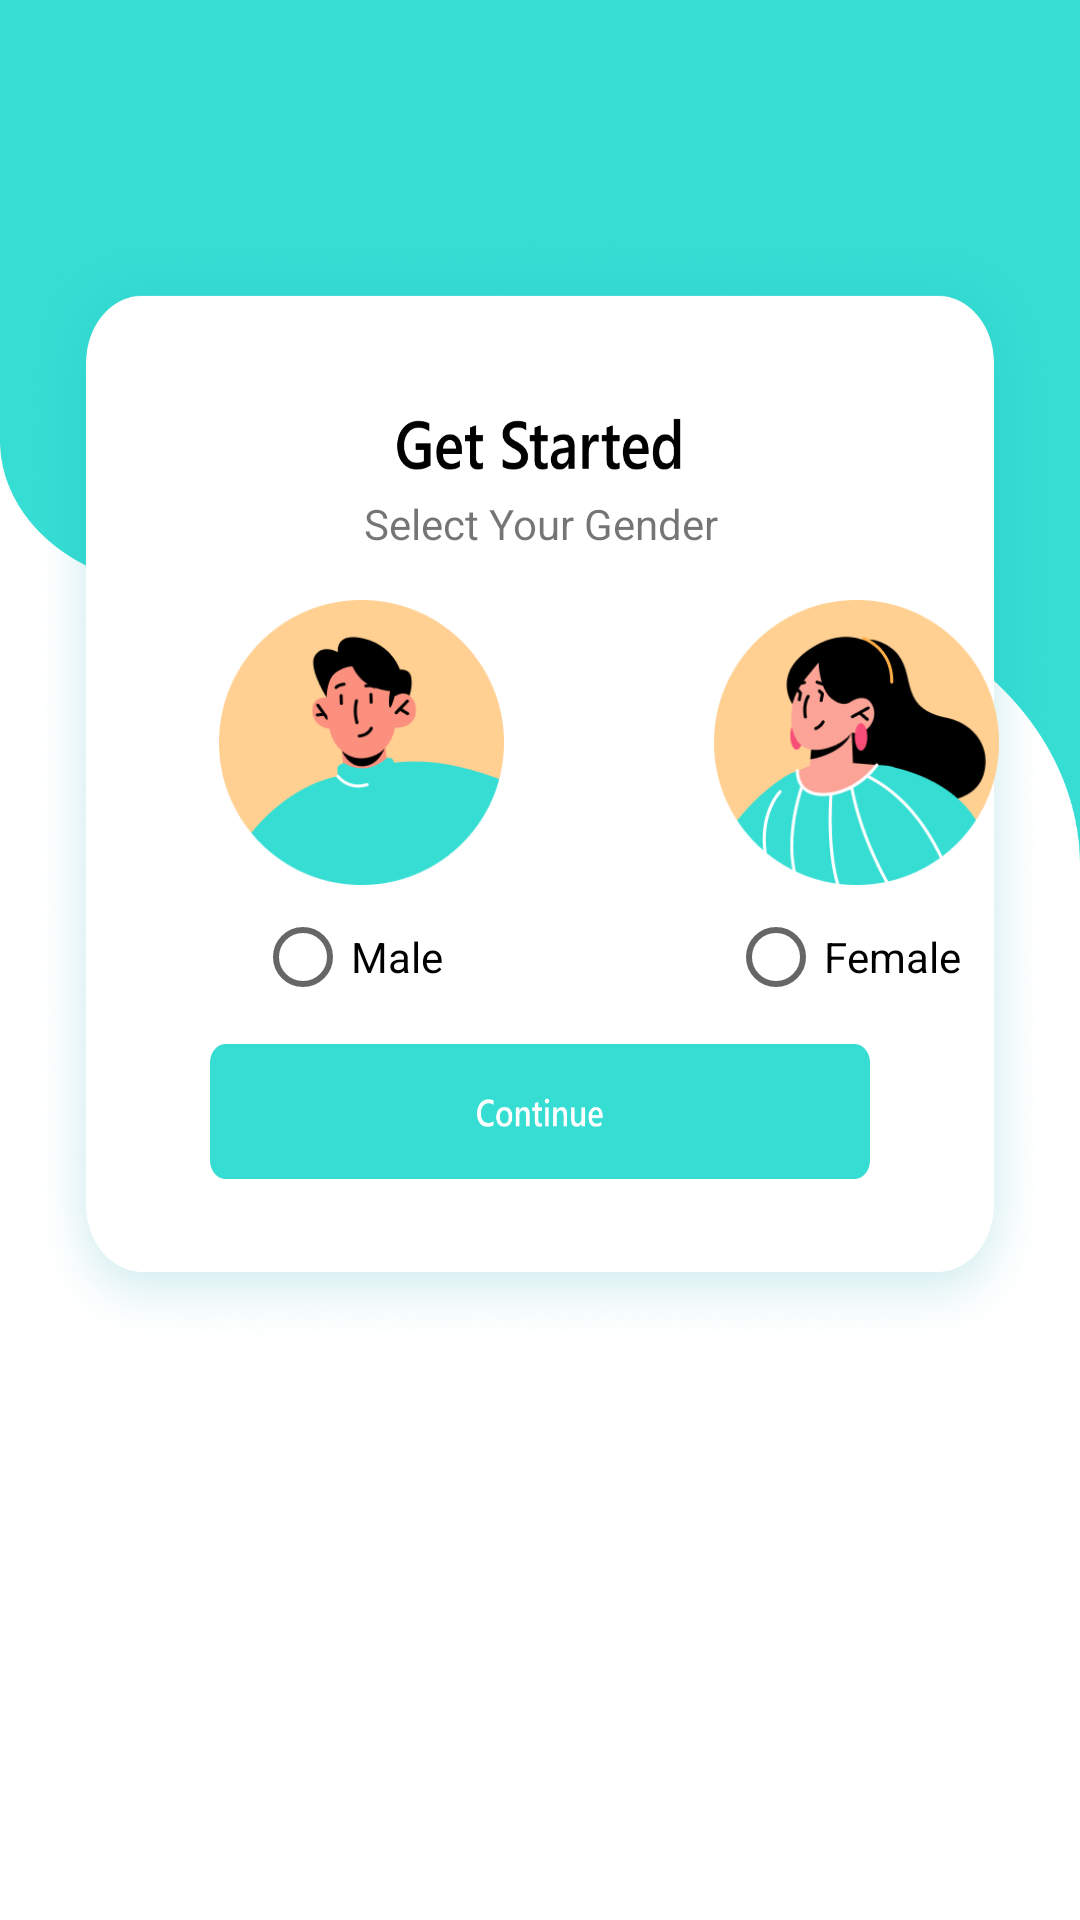

Reconstruct the res/layout file that produces this screen, plus the resources it refers to.
<!-- AndroidManifest.xml: application theme Theme.ALLBANKBALANCECHECK -->
<!-- res/layout/activity_get_startedcontinue.xml -->
<?xml version="1.0" encoding="utf-8"?>
<RelativeLayout xmlns:android="http://schemas.android.com/apk/res/android"
    xmlns:app="http://schemas.android.com/apk/res-auto"
    xmlns:tools="http://schemas.android.com/tools"
    android:layout_width="match_parent"
    android:layout_height="match_parent"
    android:background="@drawable/gender"
    tools:context=".GetStartedcontinueActivity">

    <RelativeLayout
        android:layout_width="match_parent"
        android:layout_height="450dp">

        <ImageView
            android:id="@+id/cityfrm"
            android:layout_width="wrap_content"
            android:layout_height="380dp"
            android:layout_marginLeft="10dp"
            android:layout_marginTop="80dp"
            android:layout_marginRight="10dp"
            android:background="@drawable/getstartedfrm" />

        <TextView
            android:layout_width="match_parent"
            android:layout_height="wrap_content"
            android:text="Select Your Gender"
            android:layout_marginTop="165dp"
            android:gravity="center_horizontal"/>

        <androidx.appcompat.widget.LinearLayoutCompat
            android:layout_width="match_parent"
            android:layout_height="wrap_content"
            android:orientation="vertical">

            <androidx.appcompat.widget.LinearLayoutCompat
                android:layout_width="match_parent"
                android:layout_height="wrap_content"
                android:layout_marginTop="200dp">

                <ImageView
                    android:layout_width="95dp"
                    android:layout_height="95dp"
                    android:layout_marginLeft="73dp"
                    android:src="@drawable/maleframe" />

                <ImageView
                    android:layout_width="95dp"
                    android:layout_height="95dp"
                    android:layout_marginLeft="70dp"
                    android:src="@drawable/femaleframe" />
            </androidx.appcompat.widget.LinearLayoutCompat>


            <RadioGroup
                android:id="@+id/gendergrp"
                android:layout_width="match_parent"
                android:layout_height="wrap_content"
                android:orientation="horizontal">

                <RadioButton
                    android:id="@+id/male"
                    android:layout_width="wrap_content"
                    android:layout_height="wrap_content"
                    android:layout_marginLeft="85dp"
                    android:text="Male" />

                <RadioButton
                    android:id="@+id/female"
                    android:layout_width="wrap_content"
                    android:layout_height="wrap_content"
                    android:layout_marginLeft="95dp"
                    android:text="Female" />

            </RadioGroup>

            <ImageButton
                android:id="@+id/cont_1"
                android:layout_width="match_parent"
                android:layout_height="45dp"
                android:layout_marginLeft="70dp"
                android:layout_marginTop="5dp"
                android:layout_marginRight="70dp"
                android:background="@drawable/continuebtn" />

        </androidx.appcompat.widget.LinearLayoutCompat>


    </RelativeLayout>




</RelativeLayout>
<!-- resources referenced by this layout -->
<resources>
  <!-- drawable continuebtn: png bitmap (drawable, 5461 bytes) -->
  <!-- drawable femaleframe: png bitmap (drawable, 14524 bytes) -->
  <!-- drawable gender: png bitmap (drawable, 56189 bytes) -->
  <!-- drawable getstartedfrm: png bitmap (drawable, 628949 bytes) -->
  <!-- drawable maleframe: png bitmap (drawable, 9704 bytes) -->
  <style name="Theme.ALLBANKBALANCECHECK" parent="Theme.MaterialComponents.DayNight.NoActionBar">
          
          <item name="colorPrimary">@color/purple_500</item>
          <item name="colorPrimaryVariant">@color/purple_700</item>
          <item name="colorOnPrimary">@color/white</item>
          
          <item name="colorSecondary">@color/teal_200</item>
          <item name="colorSecondaryVariant">@color/teal_700</item>
          <item name="colorOnSecondary">@color/black</item>
          
          <item name="android:statusBarColor" tools:targetApi="l">?attr/colorPrimaryVariant</item>
          
      </style>
  <color name="purple_500">#F332C6B0</color>
  <color name="purple_700">#15E6CE</color>
  <color name="white">#FFFFFFFF</color>
  <color name="teal_200">#FF03DAC5</color>
  <color name="teal_700">#FF018786</color>
  <color name="black">#FF000000</color>
</resources>
